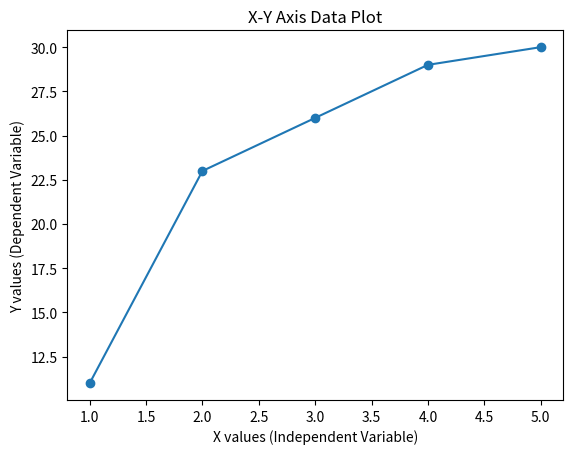

Generate this figure with matplotlib:
import matplotlib.pyplot as plt

x = [1, 2, 3, 4, 5]

y = [11, 23, 26, 29, 30]

plt.plot(x, y, marker='o')

plt.xlabel("X values (Independent Variable)")
plt.ylabel("Y values (Dependent Variable)")

plt.title("X-Y Axis Data Plot")

plt.grid(False)

plt.show()
